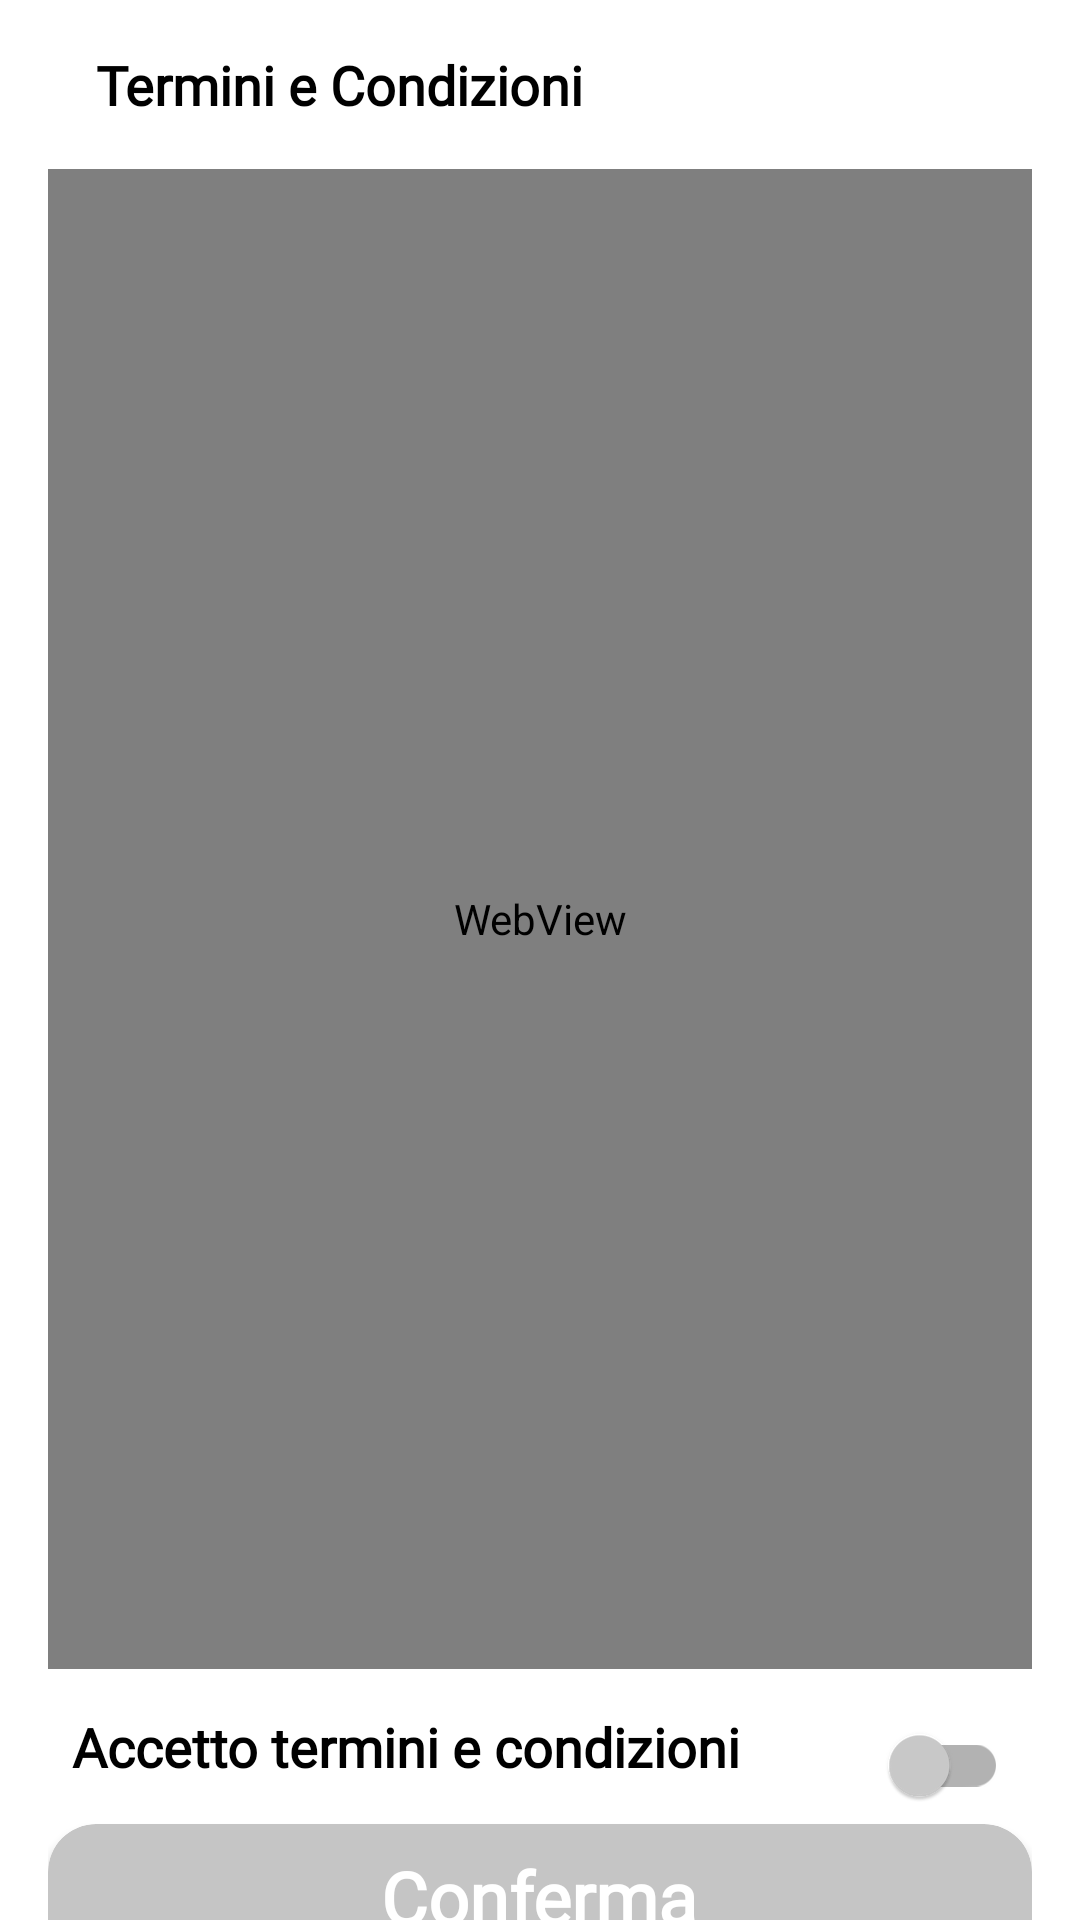

Write the Android layout XML for this screen, with the resource values it uses.
<!-- AndroidManifest.xml: application theme Theme.AlTarcentinoBeta -->
<!-- res/layout/fragment_bottom_sheet_terms_and_conditions.xml -->
<?xml version="1.0" encoding="utf-8"?>
<layout xmlns:android="http://schemas.android.com/apk/res/android"
    xmlns:app="http://schemas.android.com/apk/res-auto"
    xmlns:tools="http://schemas.android.com/tools">

    <androidx.constraintlayout.widget.ConstraintLayout
        android:layout_width="match_parent"
        android:layout_height="match_parent"
        android:paddingHorizontal="16dp">

        <TextView
            android:id="@+id/txtTitle"
            style="@style/Text_18_bold"
            android:layout_width="wrap_content"
            android:layout_height="wrap_content"
            android:layout_margin="16dp"
            android:text="@string/termini_e_condizioni"
            app:layout_constraintStart_toStartOf="parent"
            app:layout_constraintTop_toTopOf="parent" />

        <WebView
            android:id="@+id/custmWebView"
            android:layout_width="match_parent"
            android:layout_height="500dp"
            android:layout_marginTop="16dp"
            app:layout_constraintStart_toStartOf="parent"
            app:layout_constraintTop_toBottomOf="@+id/txtTitle" />

        <TextView
            android:id="@+id/txtTermsAndConditions"
            style="@style/Text_18_bold"
            android:layout_width="wrap_content"
            android:layout_height="wrap_content"
            android:layout_margin="8dp"
            android:text="@string/accept_terms_and_conditions"
            app:layout_constraintBottom_toTopOf="@+id/btnConfirm"
            app:layout_constraintStart_toStartOf="parent"
            app:layout_constraintTop_toBottomOf="@+id/custmWebView" />

        <androidx.appcompat.widget.SwitchCompat
            android:id="@+id/switchAcceptTerms"
            android:layout_width="wrap_content"
            android:layout_height="wrap_content"
            android:layout_margin="8dp"
            android:theme="@style/SwitchStyle"
            app:layout_constraintEnd_toEndOf="parent"
            app:layout_constraintHorizontal_bias="0.5"
            app:layout_constraintTop_toBottomOf="@+id/custmWebView"
            app:trackTintMode="multiply" />

        <androidx.cardview.widget.CardView
            android:id="@+id/btnConfirm"
            android:layout_width="match_parent"
            android:layout_height="wrap_content"
            android:layout_gravity="center_horizontal"
            android:layout_marginBottom="20dp"
            android:clickable="false"
            app:cardBackgroundColor="@color/grey"
            app:cardCornerRadius="16dp"
            app:layout_constraintBottom_toBottomOf="parent"
            app:layout_constraintTop_toBottomOf="@+id/switchAcceptTerms"
            app:layout_constraintVertical_bias="0.110000014"
            tools:layout_editor_absoluteX="16dp">

            <TextView
                android:id="@+id/txtButton"
                style="@style/Text_24_bold"
                android:layout_width="wrap_content"
                android:layout_height="wrap_content"
                android:layout_gravity="center"
                android:paddingVertical="8dp"
                android:text="@string/confirm"
                android:textColor="@color/white" />
        </androidx.cardview.widget.CardView>

    </androidx.constraintlayout.widget.ConstraintLayout>
</layout>
<!-- resources referenced by this layout -->
<resources>
  <color name="grey">#C5C5C5</color>
  <color name="white">#FFFFFFFF</color>
  <string name="accept_terms_and_conditions">Accetto termini e condizioni</string>
  <string name="confirm">Conferma</string>
  <string name="termini_e_condizioni">Termini e Condizioni</string>
  <style name="SwitchStyle" parent="Widget.AppCompat.CompoundButton.Switch">
          <item name="colorControlActivated">@color/switch_thumb_color</item>
          <item name="colorSwitchThumbNormal">@color/switch_thumb_color_unchecked</item>
          <item name="colorControlNormal">@color/switch_track_color_unchecked</item>
          <item name="colorControlHighlight">@color/switch_track_color</item>
      </style>
  <style name="Text_18_bold">
          <item name="android:gravity">center_vertical</item>
          <item name="android:textColor">@color/black</item>
          <item name="android:fontFamily">@font/roboto</item>
          <item name="android:textStyle">bold</item>
          <item name="android:textSize">18sp</item>
      </style>
  <style name="Text_24_bold">
          <item name="android:gravity">center_vertical</item>
          <item name="android:textColor">@color/black</item>
          <item name="android:fontFamily">@font/roboto</item>
          <item name="android:textStyle">bold</item>
          <item name="android:textSize">24sp</item>
      </style>
  <style name="Theme.AlTarcentinoBeta" parent="Theme.MaterialComponents.Light.DarkActionBar">
          
          <item name="colorPrimary">@color/purple_500</item>
          <item name="colorPrimaryVariant">@color/purple_700</item>
          <item name="colorOnPrimary">@color/white</item>
          
          <item name="colorSecondary">@color/teal_200</item>
          <item name="colorSecondaryVariant">@color/teal_700</item>
          <item name="colorOnSecondary">@color/black</item>
          
          <item name="android:statusBarColor">@color/whiteDark</item>
          <item name="android:windowLightStatusBar">true</item>
          
          <item name="bottomSheetDialogTheme">@style/ThemeOverlay.App.BottomSheetDialog</item>
      </style>
  <color name="switch_thumb_color">#318CE7</color>
  <color name="switch_thumb_color_unchecked">#CCCCCC</color>
  <color name="switch_track_color_unchecked">#E0E0E0</color>
  <color name="switch_track_color">#80CDE7</color>
  <color name="black">#000000</color>
  <color name="purple_500">#FF000000</color>
  <color name="purple_700">#FF000000</color>
  <color name="teal_200">#FF03DAC5</color>
  <color name="teal_700">#FF018786</color>
  <color name="whiteDark">#F2F2F7</color>
  <style name="ThemeOverlay.App.BottomSheetDialog" parent="ThemeOverlay.MaterialComponents.BottomSheetDialog">
          <item name="expanded">true</item>
          <item name="bottomSheetStyle">@style/ModalBottomSheetDialog</item>
      </style>
  <style name="ModalBottomSheetDialog" parent="Widget.MaterialComponents.BottomSheet.Modal">
          <item name="backgroundTint">@color/white</item>
          <item name="shapeAppearance">@style/ShapeAppearance.App.LargeComponent</item>
      </style>
  <style name="ShapeAppearance.App.LargeComponent" parent="ShapeAppearance.MaterialComponents.LargeComponent">
          <item name="cornerFamily">rounded</item>
          <item name="cornerSize">16dp</item>
      </style>
</resources>
